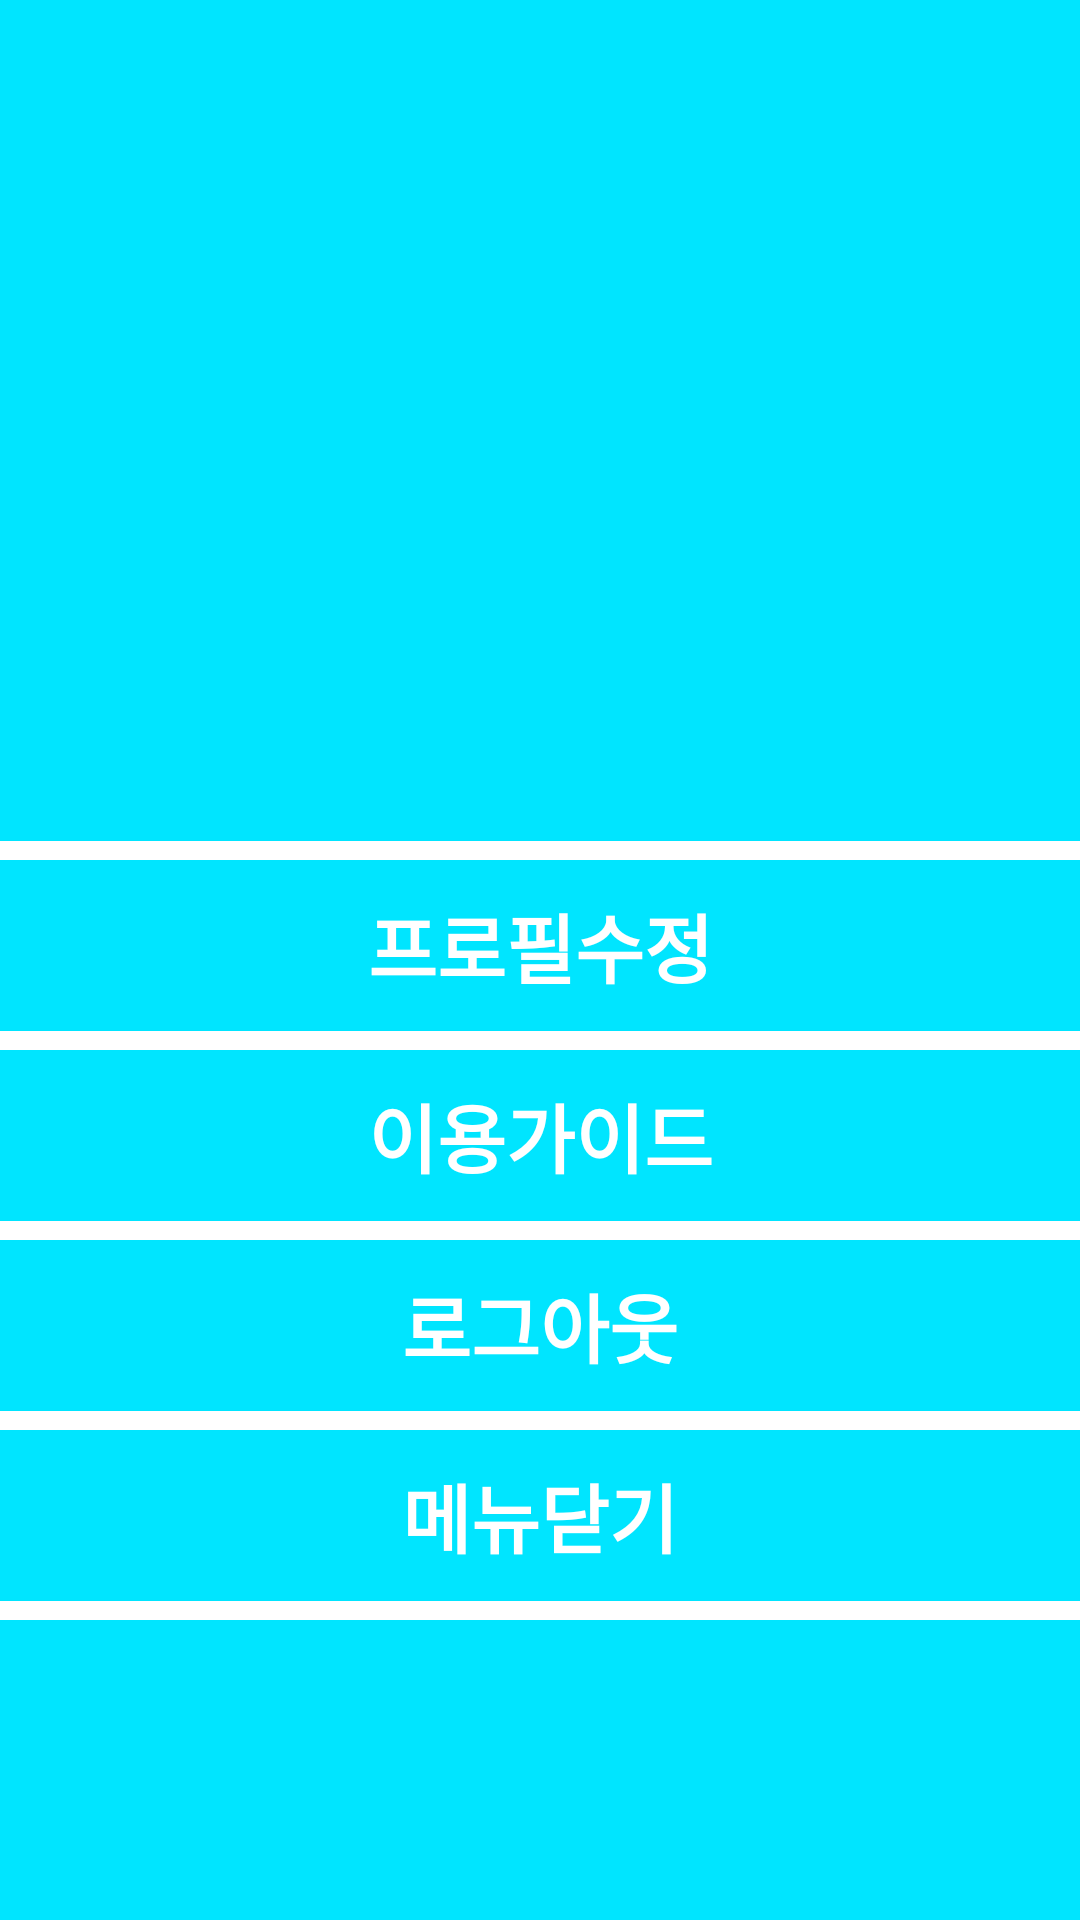

Layout XML and referenced resources for this Android screen:
<!-- AndroidManifest.xml: application theme Theme.PitMeProject -->
<!-- res/layout/menu_drawer.xml -->
<?xml version="1.0" encoding="utf-8"?>
<LinearLayout xmlns:android="http://schemas.android.com/apk/res/android"
    android:id="@+id/drawer"
    android:layout_width="240dp"
    android:layout_height="match_parent"
    android:layout_gravity="start"
    android:background="#00E5ff"
    android:orientation="vertical">


    <ImageView
        android:id="@+id/iv_person"
        android:src="@drawable/ic_person"
        android:layout_width="200dp"
        android:layout_height="200dp"
        android:layout_gravity="center"
        android:layout_marginVertical="40dp"/>

    <ImageView
        android:layout_width="match_parent"
        android:layout_height="wrap_content"
        android:src="@drawable/line" />

    <LinearLayout
        android:layout_width="match_parent"
        android:layout_height="match_parent"
        android:orientation="vertical">

        <TextView
            android:id="@+id/tv_profileEdit"
            android:layout_width="match_parent"
            android:layout_height="wrap_content"
            android:layout_margin="10dp"
            android:gravity="center"
            android:text="프로필수정"
            android:textColor="@color/white"
            android:textSize="25sp"
            android:textStyle="bold" />

        <ImageView
            android:layout_width="match_parent"
            android:layout_height="wrap_content"
            android:src="@drawable/line" />

        <TextView
            android:id="@+id/tv_explain"
            android:layout_width="match_parent"
            android:layout_height="wrap_content"
            android:layout_margin="10dp"
            android:gravity="center"
            android:text="이용가이드"
            android:textColor="@color/white"
            android:textSize="25sp"
            android:textStyle="bold" />

        <ImageView
            android:layout_width="match_parent"
            android:layout_height="wrap_content"
            android:src="@drawable/line" />

        <TextView
            android:id="@+id/tv_logout"
            android:layout_width="match_parent"
            android:layout_height="wrap_content"
            android:layout_margin="10dp"
            android:gravity="center"
            android:text="로그아웃"
            android:textColor="@color/white"
            android:textSize="25sp"
            android:textStyle="bold" />

        <ImageView
            android:layout_width="match_parent"
            android:layout_height="wrap_content"
            android:src="@drawable/line" />

        <TextView
            android:id="@+id/tv_close"
            android:layout_width="match_parent"
            android:layout_height="wrap_content"
            android:layout_margin="10dp"
            android:gravity="center"
            android:text="메뉴닫기"
            android:textColor="@color/white"
            android:textSize="25sp"
            android:textStyle="bold" />

        <ImageView
            android:layout_width="match_parent"
            android:layout_height="wrap_content"
            android:src="@drawable/line" />

    </LinearLayout>


</LinearLayout>
<!-- resources referenced by this layout -->
<resources>
  <!-- drawable line: png bitmap (drawable-v24, 139 bytes) -->
  <style name="Theme.PitMeProject" parent="Theme.AppCompat.Light.NoActionBar">
          
          <item name="colorPrimary">@color/purple_500</item>
          <item name="colorPrimaryVariant">@color/purple_700</item>
          <item name="colorOnPrimary">@color/white</item>
          
          <item name="colorSecondary">@color/teal_200</item>
          <item name="colorSecondaryVariant">@color/teal_700</item>
          <item name="colorOnSecondary">@color/black</item>
          
          <item name="android:statusBarColor" tools:targetApi="l">?attr/colorPrimaryVariant</item>
          
      </style>
  <!-- not gathered from this repository: default colours our renderer supplied (Android Studio template values) -->
  <color name="purple_500">#FF6200EE</color>
  <color name="purple_700">#FF3700B3</color>
  <color name="teal_200">#FF03DAC5</color>
  <color name="teal_700">#FF018786</color>
  <color name="black">#FF000000</color>
  <color name="white">#FFFFFFFF</color>
</resources>
